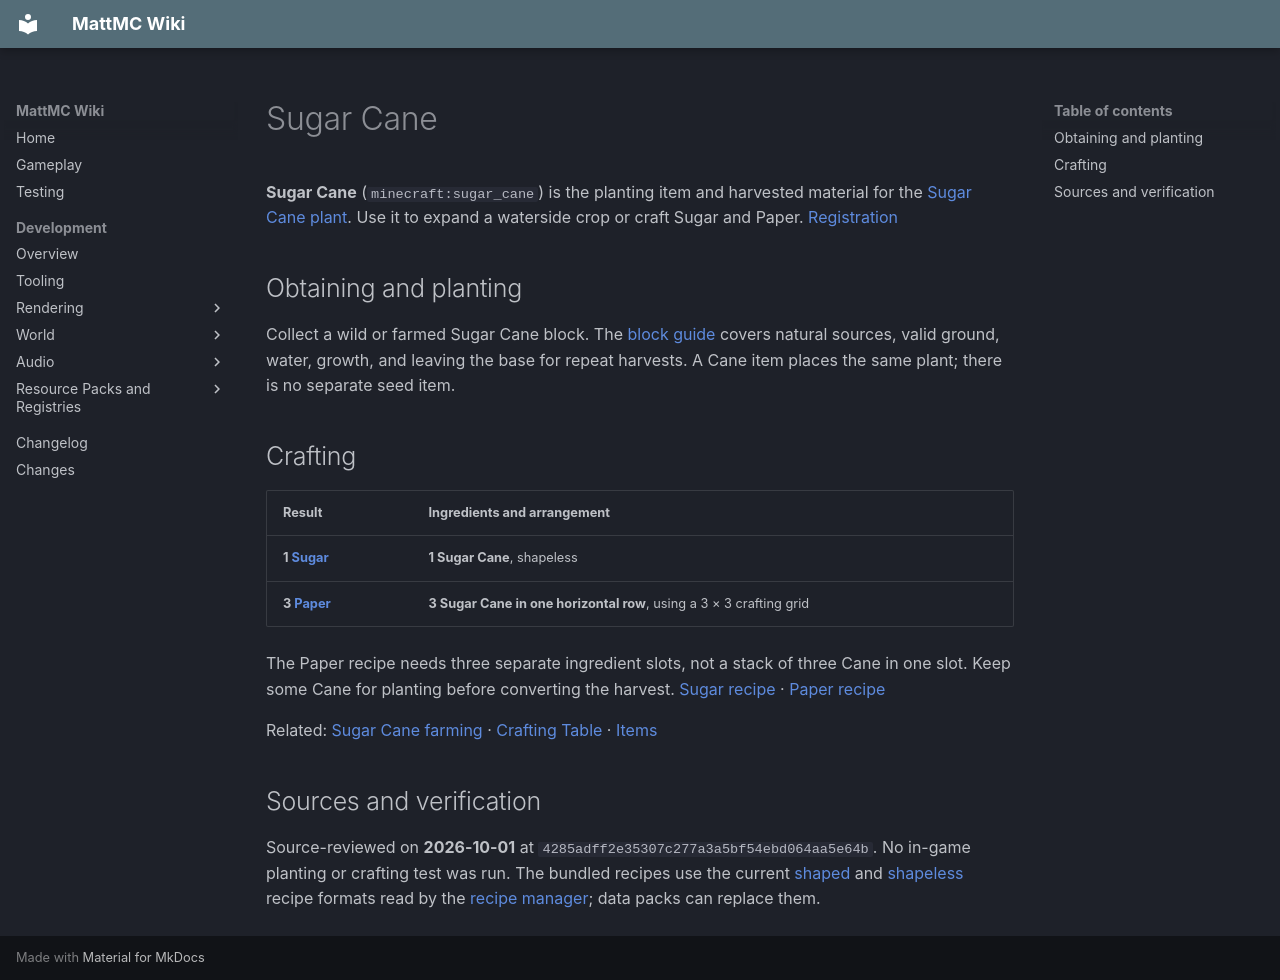

repository: HungLo2020/MattMC · page: gameplay/items/SugarCane/index.html · generator: mkdocs

# Sugar Cane

**Sugar Cane** (`minecraft:sugar_cane`) is the planting item and harvested material for the [Sugar Cane plant](../blocks/SugarCane.md). Use it to expand a waterside crop or craft Sugar and Paper. [Registration][item]

## Obtaining and planting

Collect a wild or farmed Sugar Cane block. The [block guide](../blocks/SugarCane.md) covers natural sources, valid ground, water, growth, and leaving the base for repeat harvests. A Cane item places the same plant; there is no separate seed item.

## Crafting

| Result | Ingredients and arrangement |
| --- | --- |
| **1 [Sugar](Sugar.md)** | **1 Sugar Cane**, shapeless |
| **3 [Paper](Paper.md)** | **3 Sugar Cane in one horizontal row**, using a 3 × 3 crafting grid |

The Paper recipe needs three separate ingredient slots, not a stack of three Cane in one slot. Keep some Cane for planting before converting the harvest. [Sugar recipe][sugar] · [Paper recipe][paper]

Related: [Sugar Cane farming](../blocks/SugarCane.md) · [Crafting Table](../blocks/CraftingTable.md) · [Items](Items.md)

## Sources and verification

Source-reviewed on **2026-10-01** at `4285adff2e35307c277a3a5bf54ebd064aa5e64b`. No in-game planting or crafting test was run. The bundled recipes use the current [shaped][shaped] and [shapeless][shapeless] recipe formats read by the [recipe manager][recipes]; data packs can replace them.

[item]: https://github.com/HungLo2020/MattMC/blob/4285adff2e35307c277a3a5bf54ebd064aa5e64b/src/main/java/net/minecraft/world/item/Items.java#L369
[sugar]: https://github.com/HungLo2020/MattMC/blob/4285adff2e35307c277a3a5bf54ebd064aa5e64b/src/main/resources/data/minecraft/recipe/crafting/sugar_from_sugar_cane.json
[paper]: https://github.com/HungLo2020/MattMC/blob/4285adff2e35307c277a3a5bf54ebd064aa5e64b/src/main/resources/data/minecraft/recipe/crafting/paper.json
[shaped]: https://github.com/HungLo2020/MattMC/blob/4285adff2e35307c277a3a5bf54ebd064aa5e64b/src/main/java/net/minecraft/world/item/crafting/ShapedRecipe.java#L104-L112
[shapeless]: https://github.com/HungLo2020/MattMC/blob/4285adff2e35307c277a3a5bf54ebd064aa5e64b/src/main/java/net/minecraft/world/item/crafting/ShapelessRecipe.java#L89-L99
[recipes]: https://github.com/HungLo2020/MattMC/blob/4285adff2e35307c277a3a5bf54ebd064aa5e64b/src/main/java/net/minecraft/world/item/crafting/RecipeManager.java#L71-L83
